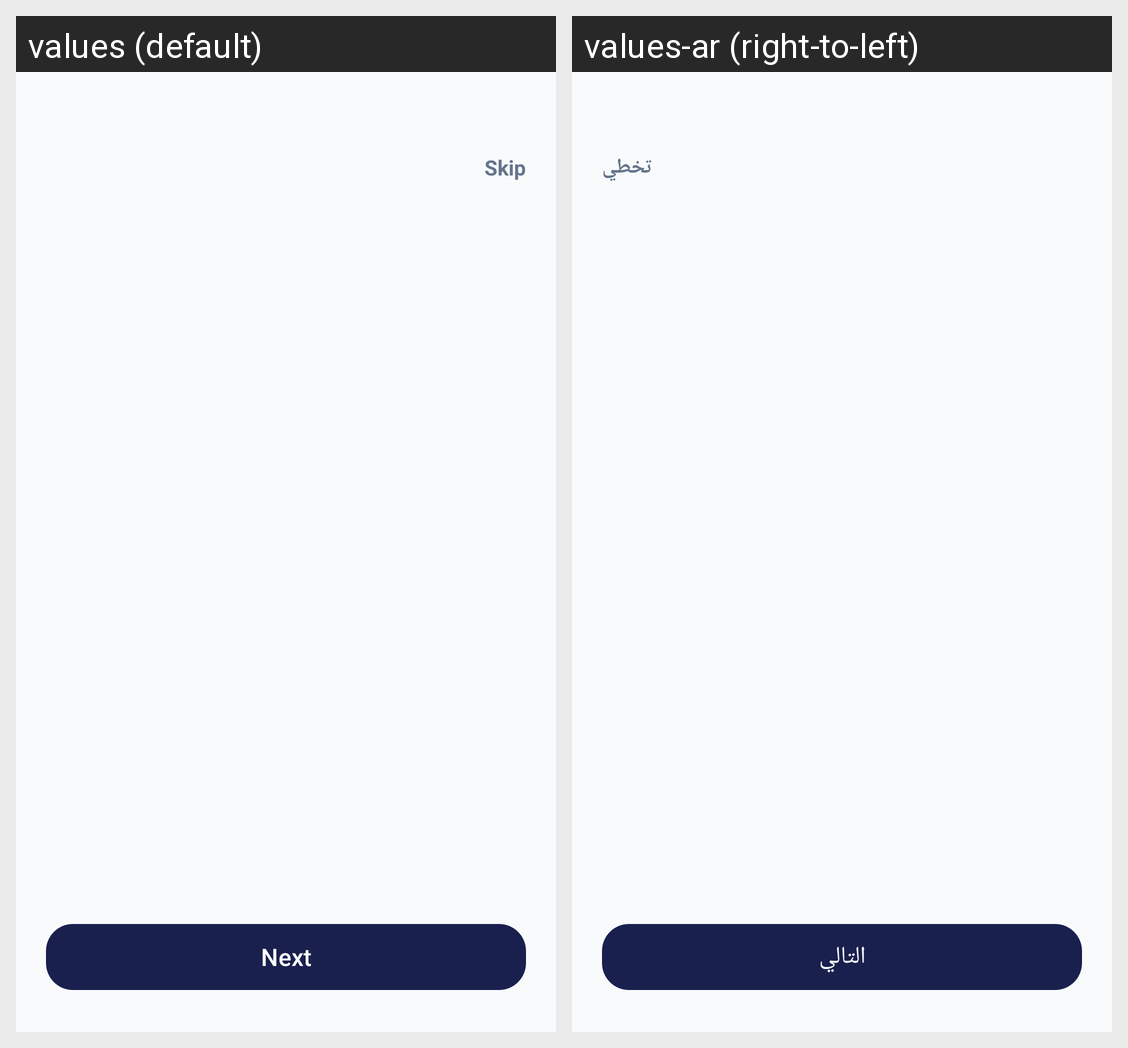

The same Android screen rendered under two of its app's locales, left to right. List the strings drawn on it with the default value and each locale's translation.
Android screen res/layout/activity_onboarding.xml rendered under 2 locales, left to right: values (default), values-ar (right-to-left). Device: Nexus 5 (rendered at 1080×1920; each locale shown at half size, 540×960, under a caption strip naming it); theme Theme.Unify.
Strings drawn on this screen, with the default value and each locale's value (text and hints the layout hard-codes, and strings that could not be matched under every locale, appear in the picture but are not listed):

skip
  values: Skip
  values-ar: تخطي

next
  values: Next
  values-ar: التالي
